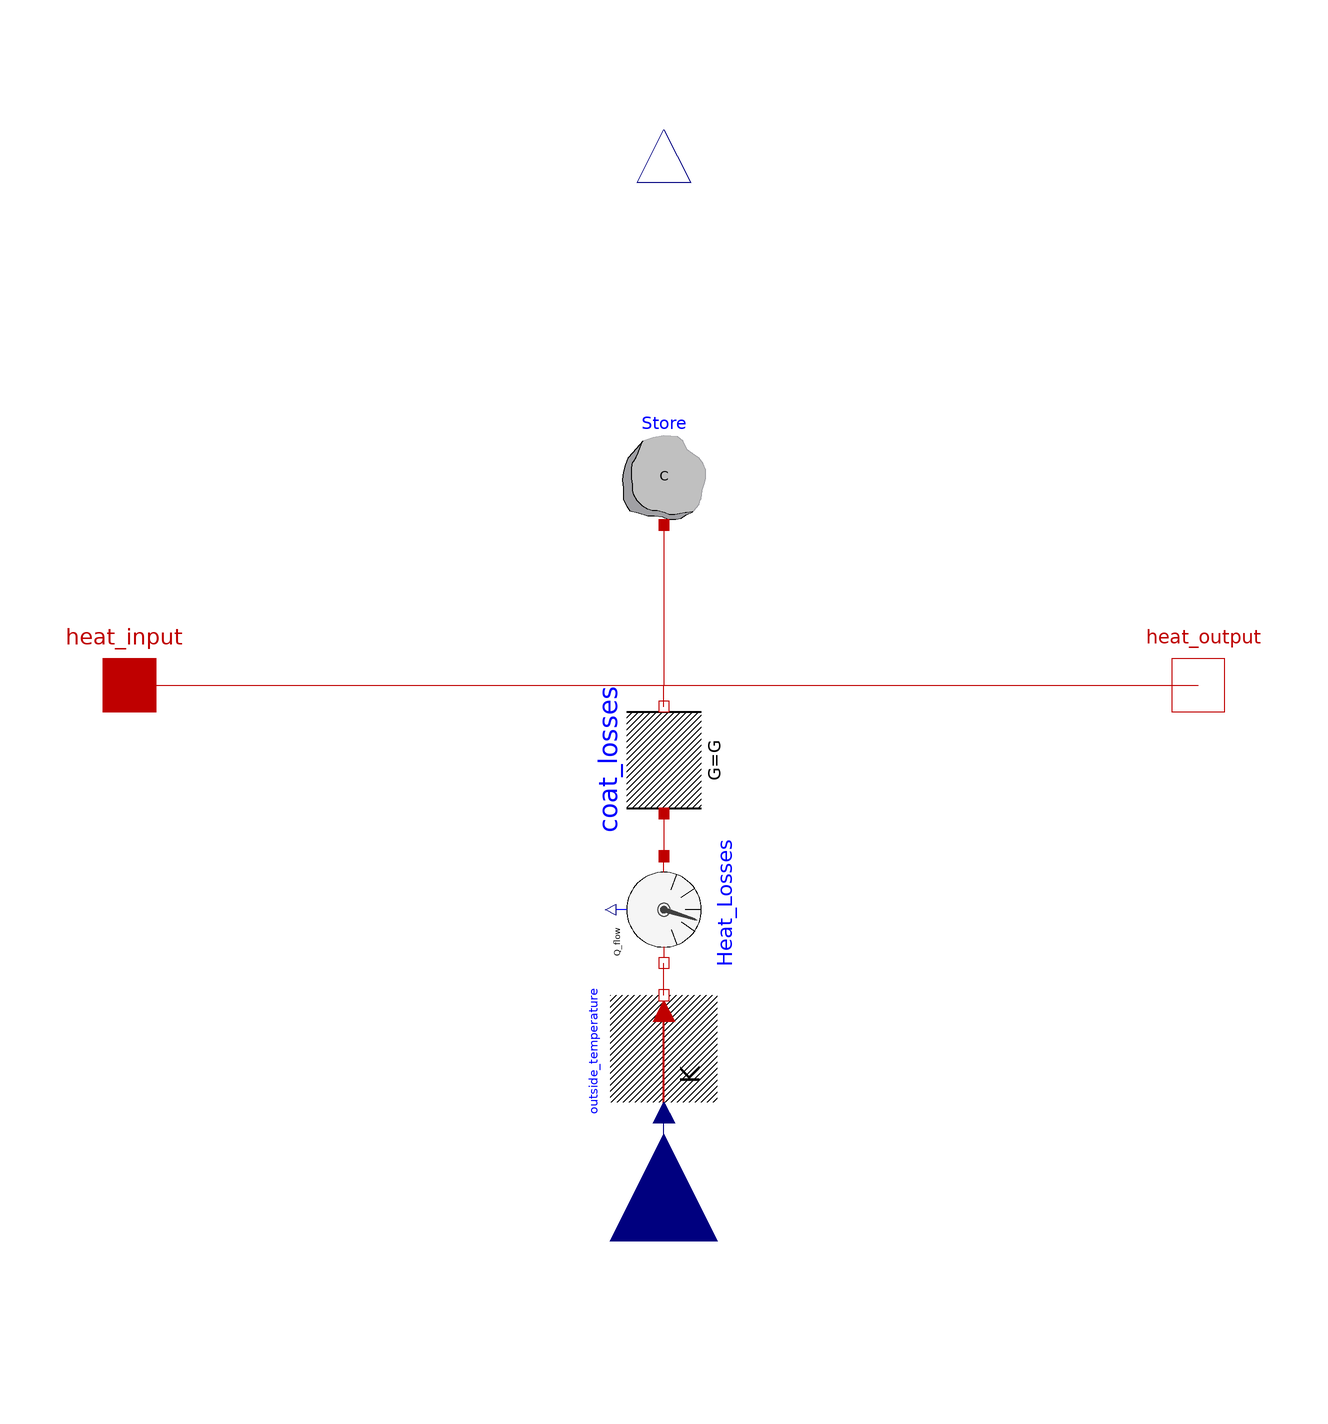

The Modelica model whose source follows is shown above as a component diagram (icons at their Placement, wires along their Line points).

model StorageInfiniteStart "Storage Model with infinite Energy Storage"

parameter Modelica.SIunits.HeatCapacity C(start=1)
    "Heat capacity of the storage (cp*m)";
parameter Modelica.SIunits.ThermalConductance G( start=0)
    "Constant thermal conductance of the storage (G=A*U)" annotation(Dialog(group="Storage losses"));
  parameter Modelica.SIunits.Temperature Tref(start=293.15, displayUnit="degC")
    "Referencetemperature of the storage";
  parameter Modelica.SIunits.TemperatureSlope der_T(start=0)
    "Time derivative of temperature (= der(T))" annotation(Dialog(group="Initialization"));
    Modelica.SIunits.Temperature T_actual "current storage temperature";
    Modelica.SIunits.Heat Stored_Heat
    "Stored heat refered to Referencetemperature";
    //symbols
    Modelica.SIunits.Heat Q_store=Stored_Heat
    "stored heat refering to reference temperature";

  Modelica.Thermal.HeatTransfer.Interfaces.HeatPort_a heat_input
    annotation (Placement(transformation(extent={{-110,-10},{-90,10}})));
  Modelica.Thermal.HeatTransfer.Interfaces.HeatPort_b heat_output
    annotation (Placement(transformation(extent={{90,-10},{110,10}})));
  Modelica.Thermal.HeatTransfer.Components.HeatCapacitor Store(C=C,
    der_T(start=der_T),
    T(fixed=false))
    annotation (Placement(transformation(extent={{-10,30},{10,50}})));
  Modelica.Blocks.Interfaces.RealInput outside_temp annotation (Placement(
        transformation(
        extent={{-20,-20},{20,20}},
        rotation=90,
        origin={0,-104})));
  Modelica.Thermal.HeatTransfer.Sources.PrescribedTemperature outside_temperature
    annotation (Placement(transformation(
        extent={{-10,-10},{10,10}},
        rotation=90,
        origin={0,-68})));
  Modelica.Thermal.HeatTransfer.Components.ThermalConductor coat_losses(G=G)
    annotation (Placement(transformation(
        extent={{-10,-10},{10,10}},
        rotation=90,
        origin={0,-14})));
  Modelica.Blocks.Interfaces.RealOutput store_temp annotation (Placement(
        transformation(
        extent={{-10,-10},{10,10}},
        rotation=90,
        origin={0,104})));
  Modelica.Thermal.HeatTransfer.Sensors.HeatFlowSensor Heat_Losses annotation (
      Placement(transformation(
        extent={{-10,-10},{10,10}},
        rotation=270,
        origin={0,-42})));
equation

T_actual=Store.T;
T_actual=store_temp;
Stored_Heat=Store.C*(T_actual-Tref);
  connect(heat_input, heat_output)
    annotation (Line(points={{-100,0},{0,0},{100,0}}, color={191,0,0}));
  connect(Store.port, heat_output)
    annotation (Line(points={{0,30},{0,0},{100,0}}, color={191,0,0}));
  connect(outside_temp, outside_temperature.T)
    annotation (Line(points={{0,-104},{0,-80}}, color={0,0,127}));
  connect(coat_losses.port_b, heat_output)
    annotation (Line(points={{0,-4},{0,0},{100,0}},  color={191,0,0}));
  connect(coat_losses.port_a, Heat_Losses.port_a) annotation (Line(points={{-5.55112e-016,
          -24},{0,-24},{0,-32},{1.77636e-015,-32}}, color={191,0,0}));
  connect(outside_temperature.port, Heat_Losses.port_b) annotation (Line(points=
         {{5.55112e-016,-58},{0,-58},{0,-52},{-1.77636e-015,-52}}, color={191,0,
          0}));
  annotation (Icon(coordinateSystem(preserveAspectRatio=false), graphics={
        Rectangle(extent={{-100,100},{100,-100}}, lineColor={0,0,0}),
        Rectangle(
          extent={{-100,100},{100,0}},
          lineColor={0,0,0},
          fillColor={255,0,0},
          fillPattern=FillPattern.Solid),
        Rectangle(
          extent={{-100,0},{100,-100}},
          lineColor={0,0,0},
          fillColor={0,0,255},
          fillPattern=FillPattern.Solid),
        Text(
          extent={{-74,10},{74,-10}},
          lineColor={0,0,0},
          fillColor={0,0,255},
          fillPattern=FillPattern.Solid,
          textString="Storage

infinite"),
        Text(
          extent={{-62,130},{66,106}},
          lineColor={28,108,200},
          textString="%name")}),                                 Diagram(
        coordinateSystem(preserveAspectRatio=false)),
    Documentation(info="<html>
<p>This storage model has infinite energy storage capacitiy. </p>
<p>Thermal storage losses are considered by using the thermal conductance G. </p>
<p>The conductance G is calculated by:</p>
<p>G=Sum(Ui*Ai)</p>
<p>with Ai...partial area of the storage surface [m&sup2;]</p>
<p>Ui...heat transition coefficient of the partial area [W/(m&sup2;*K)]</p>
<p>If thermal losses are not considered then G=0</p>
<p>This model has no start temperature of the storage.</p>
</html>"));
end StorageInfiniteStart;